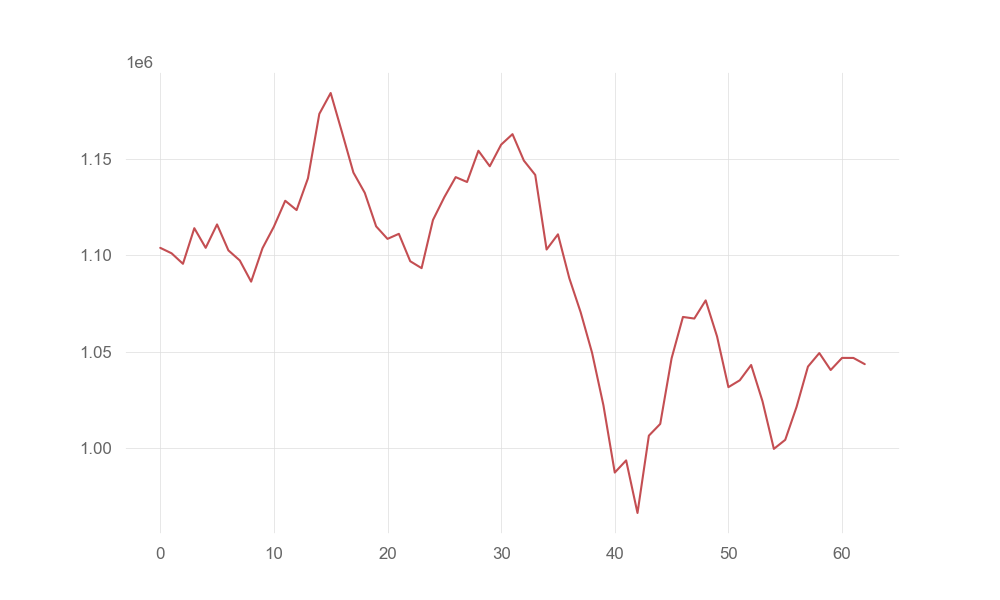

The file beside this chart, header and first rows:
account_value, date, daily_return
1103934, 2021-10-04, 
1101096, 2021-10-05, -0.002571
1095651, 2021-10-06, -0.004945
1114124, 2021-10-07, 0.01686
1103929, 2021-10-08, -0.00915
1116072, 2021-10-11, 0.011
1102608, 2021-10-12, -0.01206
1097388, 2021-10-13, -0.004734
1086392, 2021-10-14, -0.01002
1103737, 2021-10-15, 0.01597
1114884, 2021-10-18, 0.0101
1128343, 2021-10-19, 0.01207
1123514, 2021-10-20, -0.00428
1139981, 2021-10-21, 0.01466
1173393, 2021-10-22, 0.02931
1184219, 2021-10-25, 0.009225
1163784, 2021-10-26, -0.01726
1142956, 2021-10-27, -0.0179
1132452, 2021-10-28, -0.00919
1115072, 2021-10-29, -0.01535
1108578, 2021-11-01, -0.005824
1111193, 2021-11-02, 0.002359
1096989, 2021-11-03, -0.01278
1093399, 2021-11-04, -0.003273
1118362, 2021-11-05, 0.02283
1130191, 2021-11-08, 0.01058
1140597, 2021-11-09, 0.009207
1138072, 2021-11-10, -0.002214
1154276, 2021-11-11, 0.01424
1146235, 2021-11-12, -0.006966
1157443, 2021-11-15, 0.009778
1162877, 2021-11-16, 0.004696
1149166, 2021-11-17, -0.01179
1141752, 2021-11-18, -0.006452
1103060, 2021-11-19, -0.03389
1110941, 2021-11-22, 0.007144
1088163, 2021-11-23, -0.0205
1070470, 2021-11-24, -0.01626
1049544, 2021-11-26, -0.01955
1022324, 2021-11-29, -0.02593
987397, 2021-11-30, -0.03416
993713, 2021-12-01, 0.006396
966434, 2021-12-02, -0.02745
1006535, 2021-12-03, 0.04149
1012625, 2021-12-06, 0.006051
1046644, 2021-12-07, 0.0336
1068093, 2021-12-08, 0.02049
1067261, 2021-12-09, -0.0007786
1076681, 2021-12-10, 0.008827
1057986, 2021-12-13, -0.01736
1031693, 2021-12-14, -0.02485
1035250, 2021-12-15, 0.003447
1043190, 2021-12-16, 0.00767
1024370, 2021-12-17, -0.01804
999682, 2021-12-20, -0.0241
1004367, 2021-12-21, 0.004687
1021498, 2021-12-22, 0.01706
1042355, 2021-12-23, 0.02042
1049370, 2021-12-27, 0.00673
1040578, 2021-12-28, -0.008378
... 3 more rows
